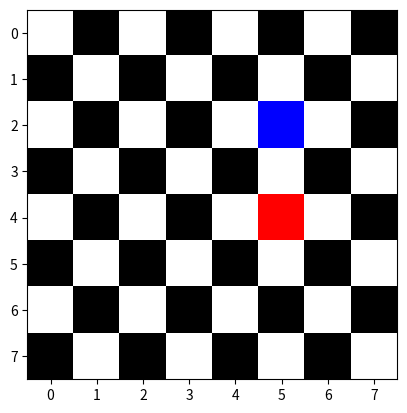

Here is the Python script that generated this plot:
import numpy as np 
import matplotlib.pyplot as plt
# import matplotlib.image as mpimg

class ChessBoard :

 def render(self ,red:list, blue:list):
     self.add_red(red)
     self.add_blue(blue)
     plt.imshow(self.grid)
     result = self.is_under_attack(red,blue)
     if result == True:
         print("red is underattack")
     else:
         print("red is safe")

 def is_under_attack(self,red,blue):
   if red[0] == blue[0] or red[1] == blue[1] or self.is_diagonal(red,blue):
       return True

 def add_red(self,red):
     self.grid[red[0],red[1]] = [1,0,0]
 def add_blue(self,blue):
     self.grid[blue[0],blue[1]] = [0,0,1]
 def is_diagonal(self,point1,point2):
  """
  given coordinates for 2 points a and b
  determine if they are diagonals
  """
  dx = abs(point1[0] - point2[0])
  dy = abs(point1[1] - point2[1])
  return dx == dy
 def __init__(self) :
        self.grid = np.zeros((8,8,3))
        for i in range(8):
            for j in range(8):
                if (i%2 == 0 and j%2 == 0) or (i%2 == 1 and j%2 == 1):
                    self.grid[i,j]= [1,1,1]


chessBoard  = ChessBoard()
chessBoard.render([4,5],[2,5])